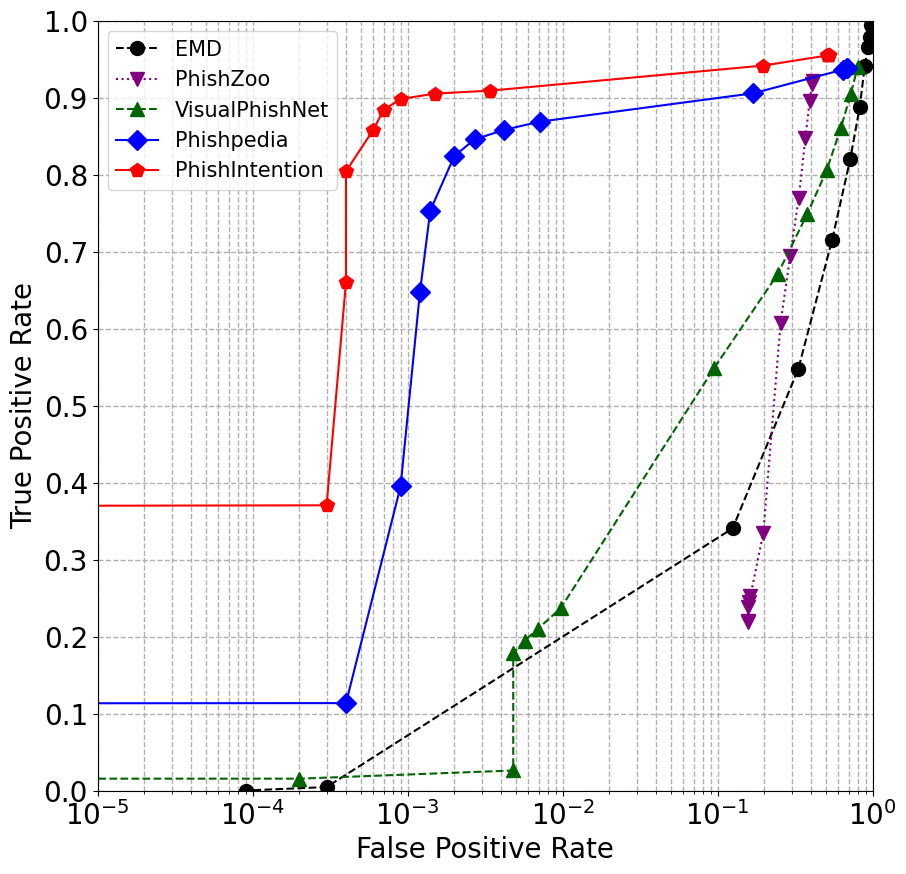

Write Python code to recreate this figure.
import matplotlib.pyplot as plt
import numpy as np
import pandas as pd
from matplotlib import rcParams
rcParams['font.family'] = ['serif']
rcParams['font.serif'] = ['Times New Roman']

# EMD
emd_tpr = [0.9941,0.9790,0.9658,0.9417,0.8878,0.8201,0.7153,0.5482,0.3409,0.0049,0.0004]
emd_fpr = [0.9772,0.9608,0.9319,0.8896,0.8250,0.7163,0.5474,0.3317,0.1250,0.0003,0.00009]
print(len(emd_tpr))

# PhishZoo
phishzoo_tpr = [0.9215,0.9185,0.8955,0.8480,0.7700,0.6942,0.6080,0.3349,0.2524,0.2454,0.2391,0.2202,0.2190]
phishzoo_fpr = [0.4093,0.4061,0.3922,0.3683,0.3335,0.2935,0.2548,0.1970,0.1625,0.1589,0.1576,0.1567,0.1567]
print(len(phishzoo_tpr))

# VisualPhishNet
visual_tpr = [0.0086,0.0158,0.0264,0.1786,0.1952,0.2102,0.2369,0.5496,0.6710,0.7495,0.8067,0.8610,0.9044,0.9398]
visual_fpr = [0.0000,0.0002,0.0048,0.0048,0.0057,0.0069,0.0097,0.0953,0.2439,0.3789,0.5070,0.6232,0.7217,0.7991]
print(len(visual_tpr))

# Digest matching
digest_tpr = [0.4835909954]
digest_fpr = [10.0**(-5)]

# # phishpedia
phishpedia_tpr = [0.9384,0.9384,0.9365,0.9059,0.8690,0.8584,0.8460,0.8244,0.7536,0.6474,0.3953,0.1139,0.0036,0.0000]
phishpedia_fpr = [0.6845,0.6840,0.6404,0.1696,0.0071,0.0042,0.0027,0.0020,0.0014,0.0012,0.0009,0.0004,0.0000,0.0000]
print(len(phishpedia_tpr))

# phishintention new
phishintention_tpr_new = [0.9552,0.9552,0.9550,0.9419,0.9093,0.9055,0.8984,0.8845,0.8584,0.8045,0.6604,0.3708,0.0138,0.0000]
phishintention_fpr_new = [0.5222,0.5221,0.5102,0.1972,0.0034,0.0015,0.0009,0.0007,0.0006,0.0004,0.0004,0.0003,0.0000,0.0000]
print(len(phishintention_tpr_new))

# method I: plt
plt.figure(figsize=(10,10))

# plt.title('Receiver Operating Characteristic')
ax = plt.gca()

ax.plot(emd_fpr, emd_tpr, 'black', label='EMD',linestyle='--', marker='o', markersize=10)
ax.plot(phishzoo_fpr, phishzoo_tpr, 'purple', label='PhishZoo',linestyle=':', marker='v', markersize=10)
ax.plot(visual_fpr, visual_tpr, 'darkgreen', label='VisualPhishNet',linestyle='--', marker='^', markersize=10)
ax.plot(phishpedia_fpr, phishpedia_tpr, 'blue', label='Phishpedia', marker='D', markersize=10)
ax.plot(phishintention_fpr_new, phishintention_tpr_new, 'red', label='PhishIntention', marker='p', markersize=10)


plt.xlim([10.0**(-5), 1])
plt.ylim([0, 1])
plt.ylabel('True Positive Rate', fontsize=20,  fontname='Times')
plt.xlabel('False Positive Rate', fontsize=20, fontname='Times')
plt.legend(loc = 'best', fontsize=15)
plt.grid(linestyle='--', which='both', linewidth=1)
ax.set_xscale('log')
plt.xticks(fontsize=20) 
plt.yticks(np.arange(0, 1.1, step=0.1),fontsize=20)
plt.show()